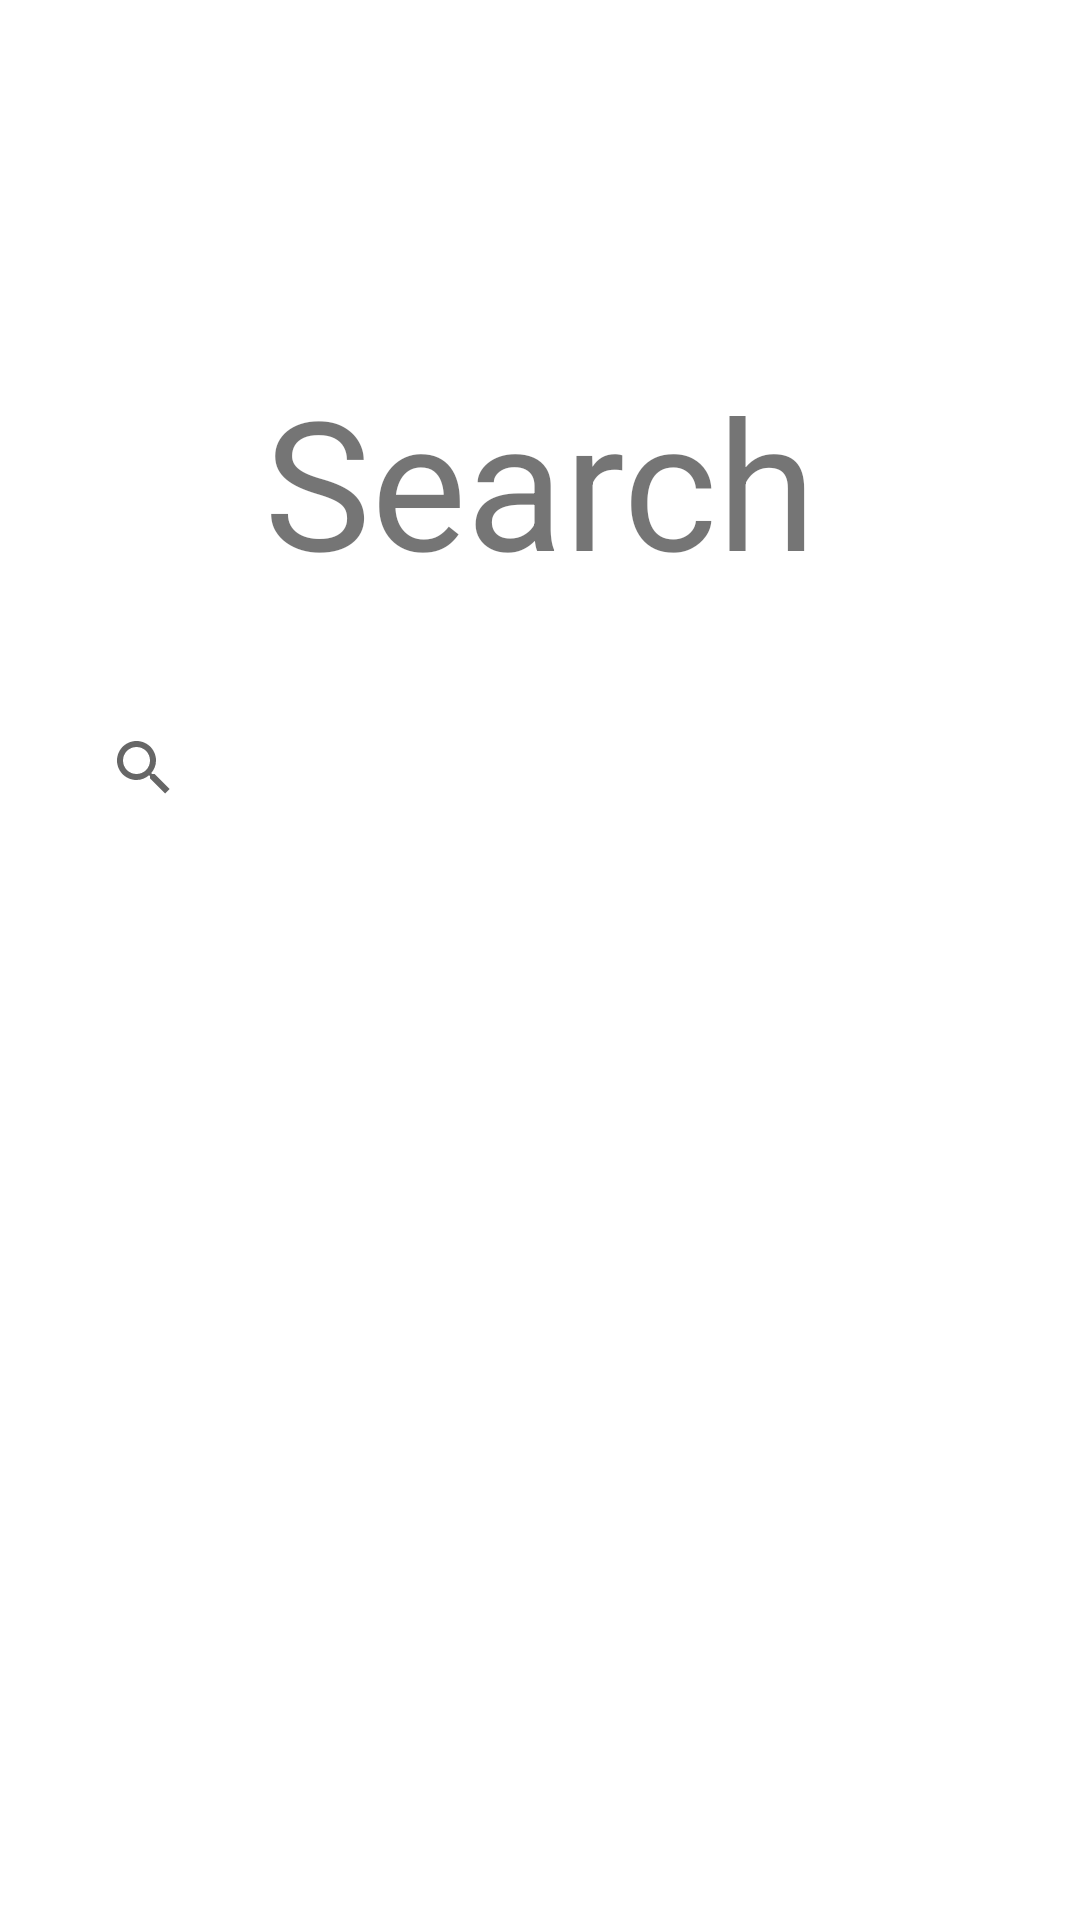

Android layout source for this screen:
<!-- AndroidManifest.xml: application theme Theme.MyApplication -->
<!-- res/layout/activity_search.xml -->
<?xml version="1.0" encoding="utf-8"?>
<androidx.constraintlayout.widget.ConstraintLayout
        xmlns:android="http://schemas.android.com/apk/res/android"
        xmlns:app="http://schemas.android.com/apk/res-auto"
        xmlns:tools="http://schemas.android.com/tools"
        android:id="@+id/container"
        android:layout_width="match_parent"
        android:layout_height="match_parent"
        android:paddingLeft="@dimen/activity_horizontal_margin"
        android:paddingTop="@dimen/activity_vertical_margin"
        android:paddingRight="@dimen/activity_horizontal_margin"
        android:paddingBottom="@dimen/activity_vertical_margin"
        tools:context=".ui.search.SearchActivity">
    <TextView
            android:layout_width="240dp"
            android:layout_height="80dp"
            android:layout_marginTop="120dp"
            android:id="@+id/searchLogo"
            android:text="@string/search"
            app:layout_constraintTop_toTopOf="parent"
            app:layout_constraintEnd_toEndOf="parent"
            app:layout_constraintStart_toStartOf="parent"
            android:textAlignment="center" android:textSize="60sp"/>
    <android.widget.SearchView
            android:layout_width="0dp"
            android:layout_height="40dp"
            android:layout_marginTop="36dp"
            android:id="@+id/searchBox"
            app:layout_constraintTop_toBottomOf="@+id/searchLogo"
            app:layout_constraintStart_toStartOf="parent"
            app:layout_constraintEnd_toEndOf="parent"
            android:layout_marginStart="24dp"
            android:layout_marginEnd="24dp"
            android:queryHint="Title"/>
    <ListView
            android:id="@+id/autocompleteList"
            android:orientation="vertical"
            android:layout_width="0dp"
            android:layout_height="0dp"
            android:layout_marginTop="4dp"
            android:layout_marginStart="24dp"
            android:layout_marginEnd="24dp"
            android:divider="@drawable/empty_line_divider"
            app:layout_constraintTop_toBottomOf="@+id/searchBox"
            app:layout_constraintStart_toStartOf="parent"
            app:layout_constraintEnd_toEndOf="parent"
            app:layout_constraintBottom_toBottomOf="parent">
    </ListView>

</androidx.constraintlayout.widget.ConstraintLayout>
<!-- resources referenced by this layout -->
<resources>
  <!-- drawable empty_line_divider (drawable) -->
  <?xml version="1.0" encoding="utf-8"?>
  <shape xmlns:android="http://schemas.android.com/apk/res/android">
      <size
              android:height="1dp"
              android:width="0dp"/>
  </shape>
  <string name="search">Search</string>
  <style name="Theme.MyApplication" parent="Theme.MaterialComponents.DayNight.DarkActionBar">
          <item name="android:forceDarkAllowed">true</item>
          
          <item name="colorPrimary">@color/purple_500</item>
          <item name="colorPrimaryVariant">@color/purple_700</item>
          <item name="colorOnPrimary">@color/white</item>
          
          <item name="colorSecondary">@color/teal_200</item>
          <item name="colorSecondaryVariant">@color/teal_700</item>
          <item name="colorOnSecondary">@color/black</item>
          
          <item name="android:statusBarColor" tools:targetApi="l">?attr/colorPrimaryVariant</item>
          
      </style>
  <color name="purple_500">#FF6200EE</color>
  <color name="purple_700">#FF3700B3</color>
  <color name="white">#FFFFFFFF</color>
  <color name="teal_200">#FF03DAC5</color>
  <color name="teal_700">#FF018786</color>
  <color name="black">#FF000000</color>
</resources>
